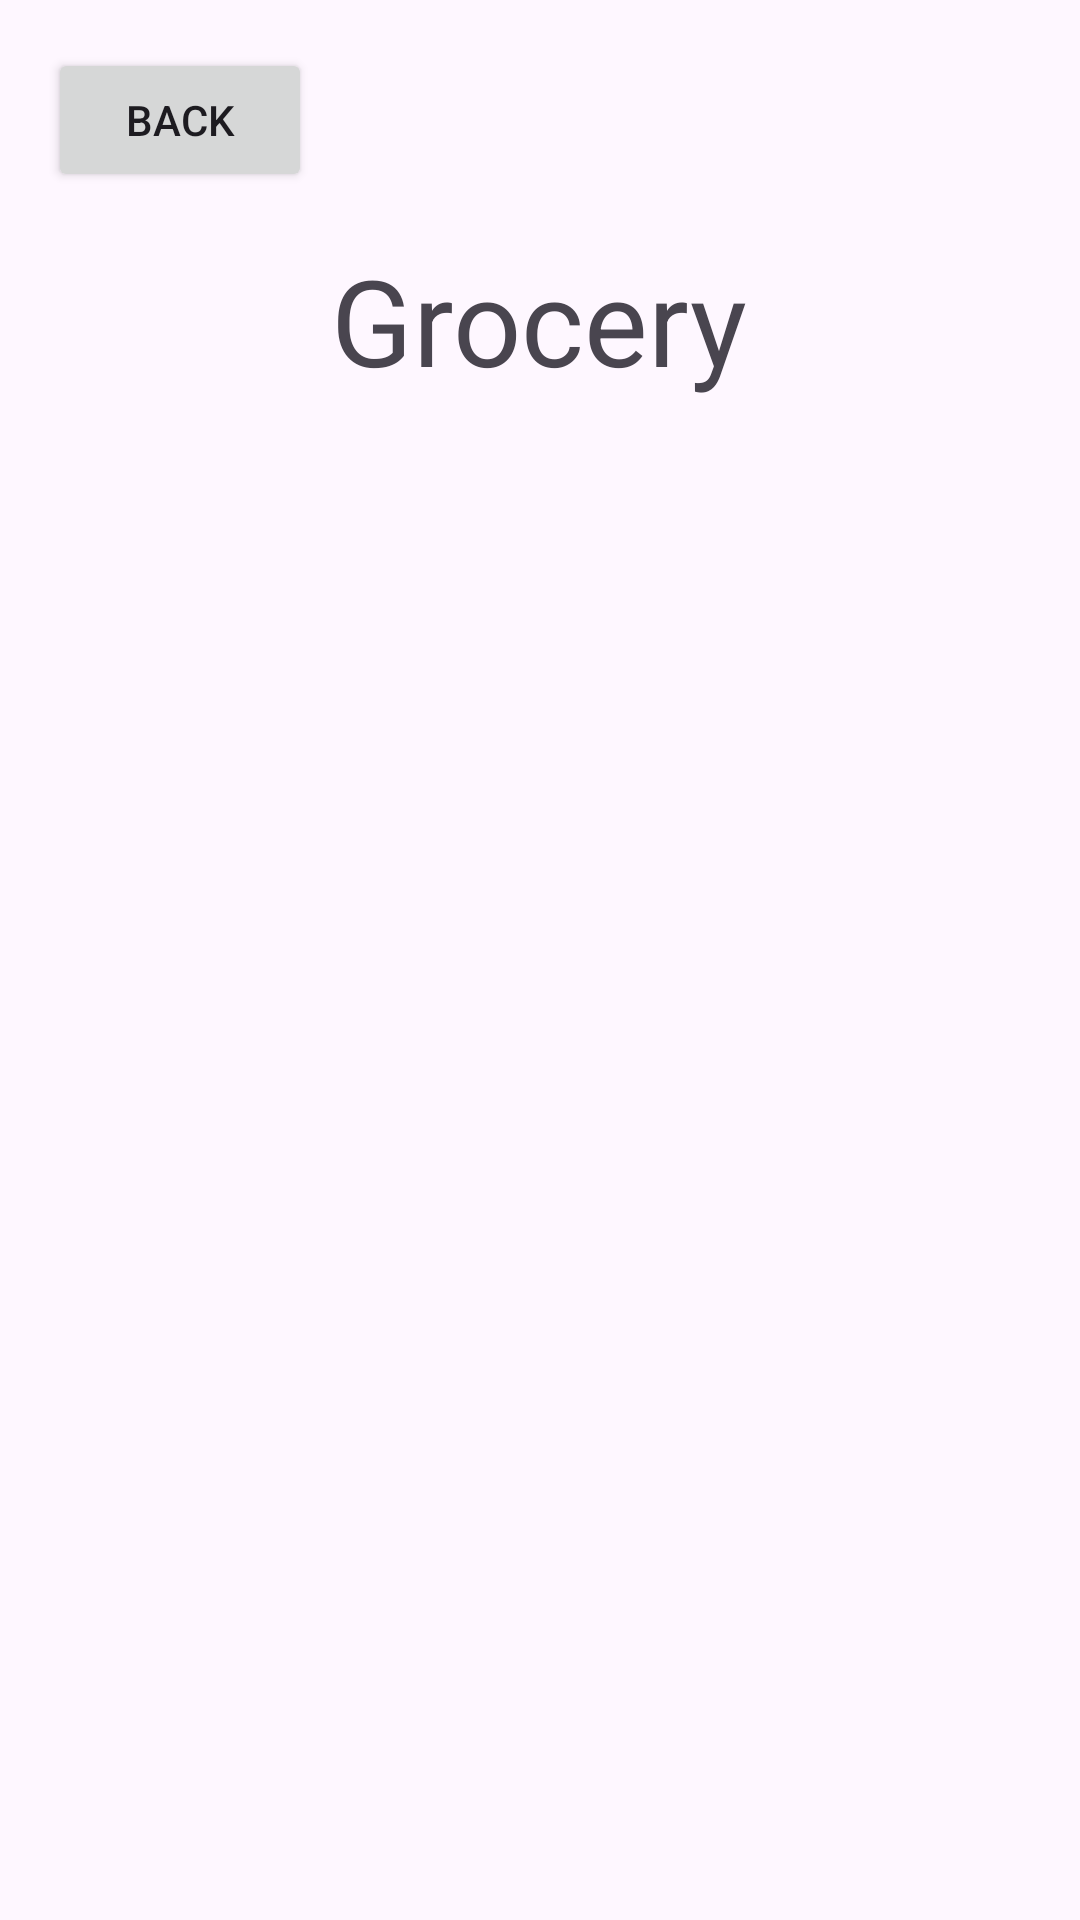

Reconstruct the res/layout file that produces this screen, plus the resources it refers to.
<!-- AndroidManifest.xml: application theme Theme.MyApplication -->
<!-- res/layout/activity_grocery.xml -->
<?xml version="1.0" encoding="utf-8"?>
<androidx.constraintlayout.widget.ConstraintLayout xmlns:android="http://schemas.android.com/apk/res/android"
    xmlns:app="http://schemas.android.com/apk/res-auto"
    xmlns:tools="http://schemas.android.com/tools"
    android:id="@+id/main"
    android:layout_width="match_parent"
    android:layout_height="match_parent"
    tools:context=".GroceryActivity">

    <TextView
        android:id="@+id/grocery_title_text_view"
        android:layout_width="wrap_content"
        android:layout_height="wrap_content"
        android:layout_marginTop="80dp"
        android:text="@string/grocery_title_text"
        android:textSize="40sp"
        app:layout_constraintEnd_toEndOf="parent"
        app:layout_constraintHorizontal_bias="0.498"
        app:layout_constraintStart_toStartOf="parent"
        app:layout_constraintTop_toTopOf="parent" />

    <Button
        android:id="@+id/back_button"
        android:layout_width="wrap_content"
        android:layout_height="wrap_content"
        android:layout_marginStart="16dp"
        android:layout_marginTop="16dp"
        android:text="@string/back_button_text"
        app:layout_constraintStart_toStartOf="parent"
        app:layout_constraintTop_toTopOf="parent" />

    <ScrollView
        android:id="@+id/discount_scroll_view"
        android:layout_width="350dp"
        android:layout_height="0dp"
        android:layout_marginHorizontal="20dp"
        android:layout_marginVertical="20dp"
        app:layout_constraintBottom_toBottomOf="parent"
        app:layout_constraintEnd_toEndOf="parent"
        app:layout_constraintStart_toStartOf="parent"
        app:layout_constraintTop_toBottomOf="@+id/grocery_title_text_view">

        <LinearLayout
            android:id="@+id/recipe_list_layout"
            android:layout_width="match_parent"
            android:layout_height="wrap_content"
            android:orientation="vertical" >

            <androidx.recyclerview.widget.RecyclerView
                android:id="@+id/recipeRecyclerView"
                android:layout_width="match_parent"
                android:layout_height="match_parent"
                android:layout_marginHorizontal="20dp"
                android:layout_marginVertical="20dp"
                android:overScrollMode="never" />
        </LinearLayout>
    </ScrollView>

</androidx.constraintlayout.widget.ConstraintLayout>
<!-- resources referenced by this layout -->
<resources>
  <string name="back_button_text">Back</string>
  <string name="grocery_title_text">Grocery</string>
  <style name="Theme.MyApplication" parent="Base.Theme.MyApplication" />
  <style name="Base.Theme.MyApplication" parent="Theme.Material3.DayNight.NoActionBar">
          
          
      </style>
</resources>
